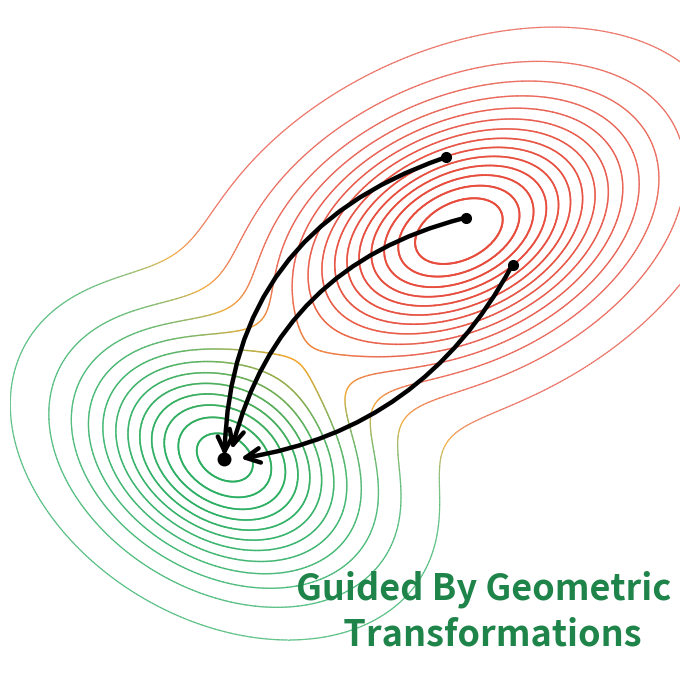

Generate this figure with matplotlib:
import numpy as np
import matplotlib.pyplot as plt
from matplotlib.colors import LinearSegmentedColormap
from matplotlib.collections import LineCollection

N = 500
x = np.linspace(0, 1, N)
y = np.linspace(0, 1, N)
X, Y = np.meshgrid(x, y)

def gaussian2d(X, Y, mx, my, sx, sy, rho):
    dx = (X - mx) / sx
    dy = (Y - my) / sy
    z = dx**2 - 2*rho*dx*dy + dy**2
    return np.exp(-z / (2*(1 - rho**2)))

Z = (0.45 * gaussian2d(X, Y, 0.32, 0.33, 0.13, 0.11, -0.3)
   + 0.55 * gaussian2d(X, Y, 0.67, 0.67, 0.16, 0.12,  0.35))

Z1 = gaussian2d(X, Y, 0.32, 0.33, 0.13, 0.11, -0.3)
Z2 = gaussian2d(X, Y, 0.67, 0.67, 0.16, 0.12,  0.35)
blend = (0.55 * Z2) / (0.45 * Z1 + 0.55 * Z2 + 1e-10)

blend_cmap = LinearSegmentedColormap.from_list(
    'green_red', ['#27ae60', '#f39c12', '#e74c3c'], N=512
)

fig, ax = plt.subplots(figsize=(7, 7))
levels = np.linspace(Z.min() + 0.04*(Z.max()-Z.min()), Z.max() * 0.92, 14)

cs = ax.contour(X, Y, Z, levels=levels)
ax.cla()

for i, level_segs in enumerate(cs.allsegs):
    t = i / (len(levels) - 1)
    alpha = 0.55 + 0.45 * t
    lw = 0.9 + 0.5 * t
    for seg in level_segs:
        if len(seg) < 2:
            continue
        xi = np.clip((seg[:, 0] * (N-1)).astype(int), 0, N-1)
        yi = np.clip((seg[:, 1] * (N-1)).astype(int), 0, N-1)
        w_vals = blend[yi, xi]
        points = seg.reshape(-1, 1, 2)
        segments = np.concatenate([points[:-1], points[1:]], axis=1)
        seg_w = (w_vals[:-1] + w_vals[1:]) / 2
        colors = blend_cmap(seg_w)
        colors[:, 3] = alpha
        lc = LineCollection(segments, colors=colors, linewidth=lw,
                            capstyle='round', joinstyle='round')
        ax.add_collection(lc)

# Red peak center
target = [0.32, 0.33]

# Four paths converging to red center from different sections around it
# (start_point, rad) — positive rad curves counter-clockwise, negative clockwise
paths = [
    ([0.65, 0.78], [0.32, 0.33],  0.35),   # top-left, sweeps right
    # ([0.70, 0.77], [0.33, 0.31], -0.35),   # top-right, sweeps left
    ([0.75, 0.62], [0.34, 0.33], -0.25),   # right, curves upward
    ([0.68, 0.69], [0.33, 0.34],  0.30),   # below, curves right
]

for p0, p1, rad in paths:
    ax.annotate('', xy=p1, xytext=p0,
                arrowprops=dict(
                    arrowstyle='->',
                    color='#000000',
                    lw=3.2,
                    mutation_scale=26,
                    connectionstyle=f'arc3,rad={rad}',
                ))
    # Start dot
    ax.plot(p0[0], p0[1], 'o', color='#000000', markersize=7, zorder=5)

# Center dot at red peak
ax.plot(target[0], target[1], 'o', color='#000000', markersize=9, zorder=6)

ax.text(
    1, 0.04,
    'Guided By Geometric \n Transformations',
    transform=ax.transAxes,
    fontsize=26,
    color='#1E8449',
    fontweight='bold',
    zorder=10,
    multialignment='center',
    verticalalignment='bottom',
    horizontalalignment='right',
    linespacing=1.3,
)

ax.set_aspect('equal')
ax.axis('off')
ax.set_xlim(0, 1)
ax.set_ylim(0, 1)
plt.tight_layout()
plt.savefig('guided_by_distribution.png', dpi=300, bbox_inches='tight')
print("saved")
